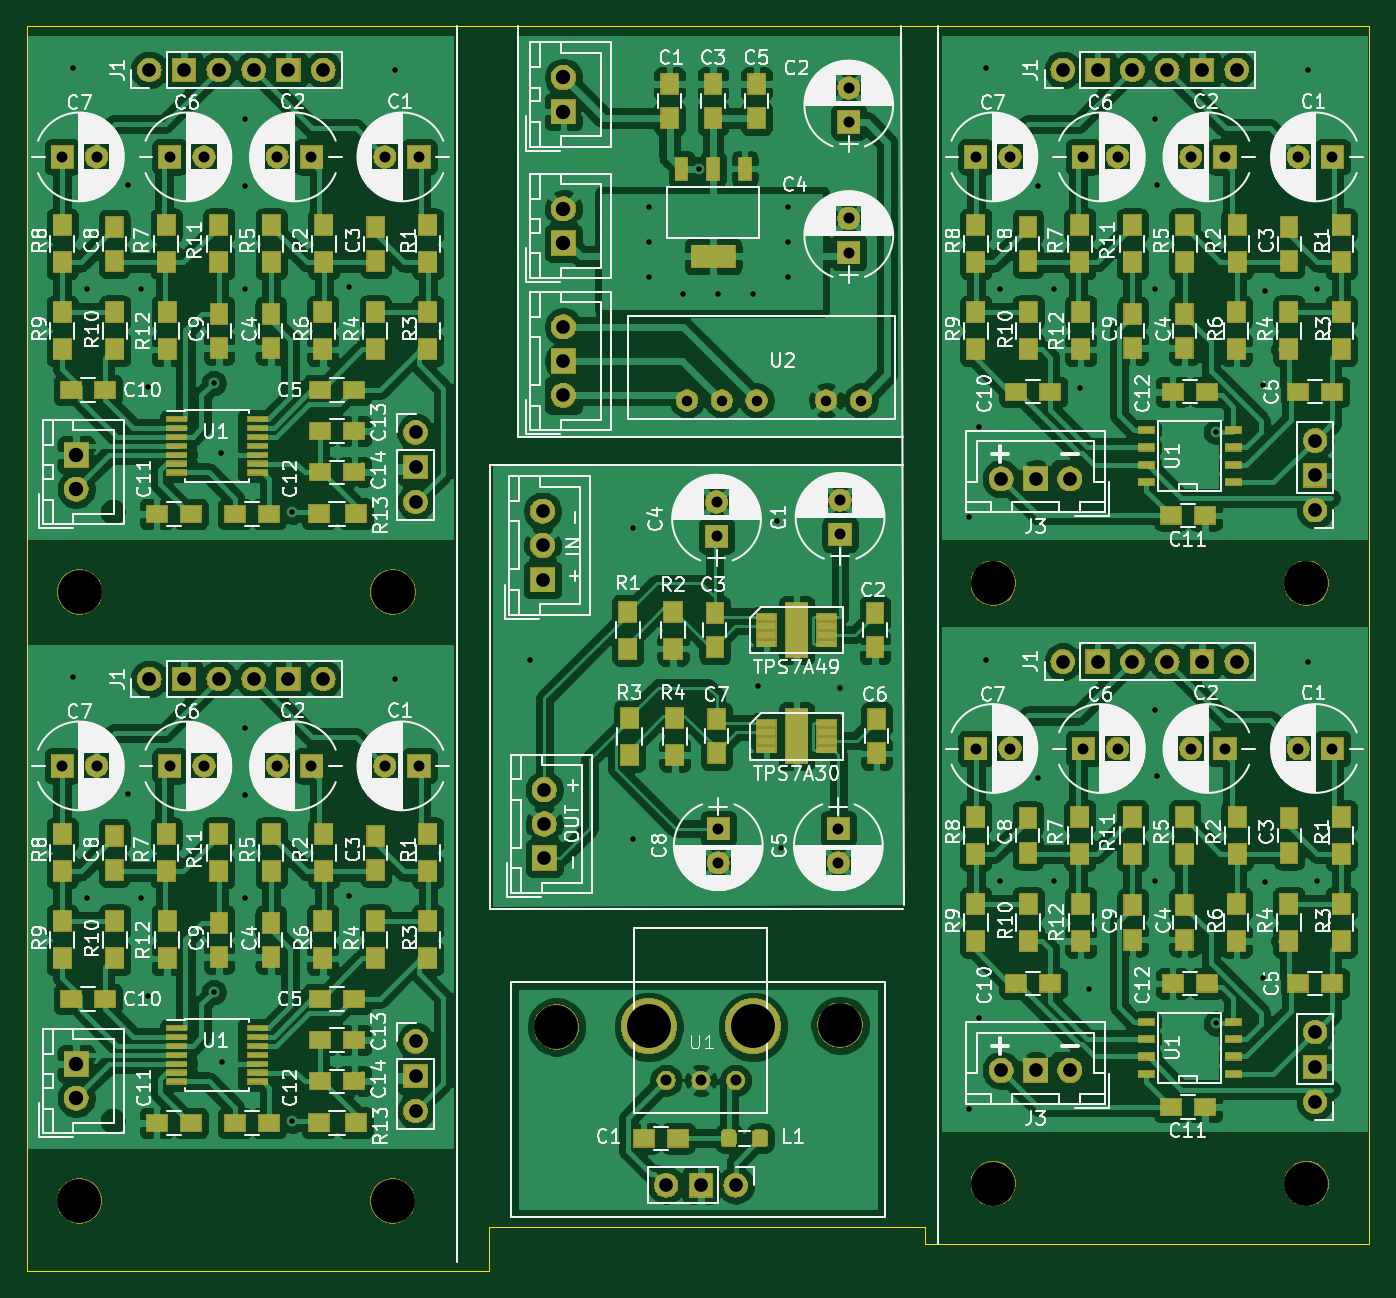
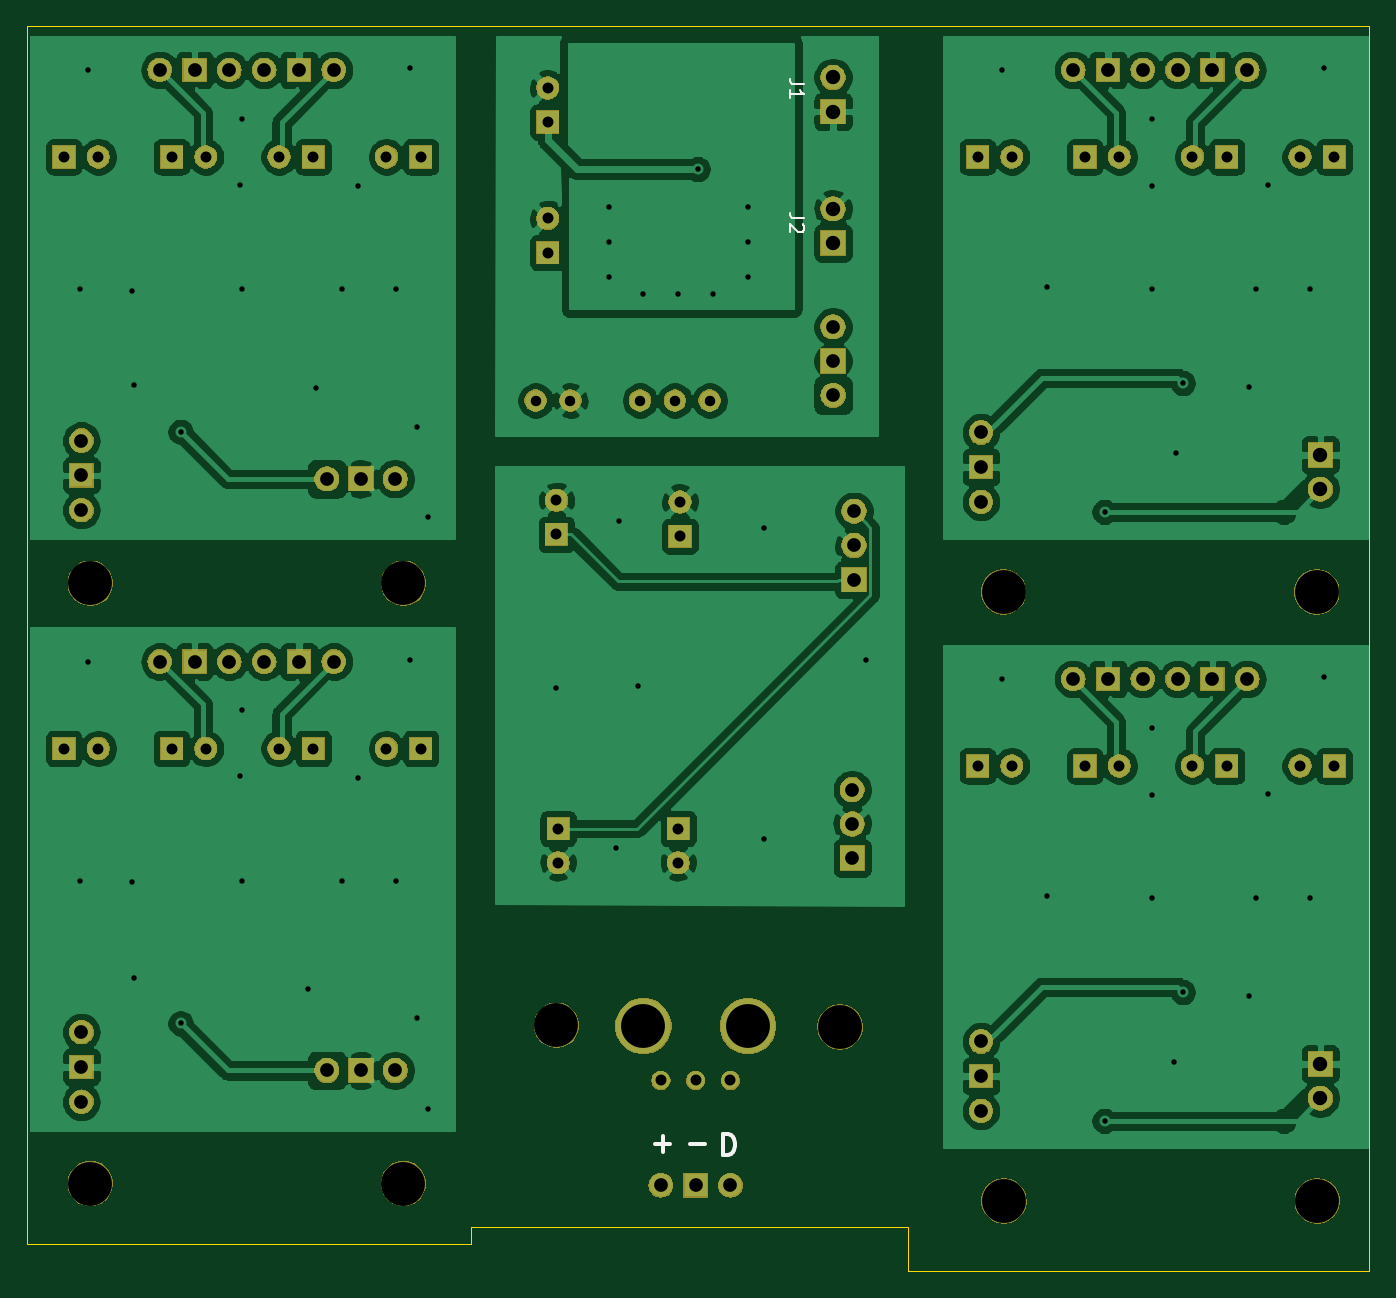
Circuit board: 9 layer files. Board 97.9 x 90.8 mm.
- bottom_copper: combined-B_Cu.gbr (209266 bytes)
- bottom_mask: combined-B_Mask.gbr (101971 bytes)
- bottom_silk: combined-B_SilkS.gbr (1801 bytes)
- outline: combined-Edge_Cuts.gbr (962 bytes)
- top_copper: combined-F_Cu.gbr (547261 bytes)
- top_mask: combined-F_Mask.gbr (147351 bytes)
- top_silk: combined-F_SilkS.gbr (287155 bytes)
- drill: combined-NPTH.drl (435 bytes)
- drill: combined-PTH.drl (3037 bytes)

=== bottom_copper: combined-B_Cu.gbr (209266 bytes, source omitted) ===
=== bottom_mask: combined-B_Mask.gbr (101971 bytes, source omitted) ===
=== bottom_silk: combined-B_SilkS.gbr ===
G04 #@! TF.GenerationSoftware,KiCad,Pcbnew,(5.1.4)-1*
G04 #@! TF.CreationDate,2021-02-12T09:42:23+03:00*
G04 #@! TF.ProjectId,combined,636f6d62-696e-4656-942e-6b696361645f,rev?*
G04 #@! TF.SameCoordinates,Original*
G04 #@! TF.FileFunction,Legend,Bot*
G04 #@! TF.FilePolarity,Positive*
%FSLAX46Y46*%
G04 Gerber Fmt 4.6, Leading zero omitted, Abs format (unit mm)*
G04 Created by KiCad (PCBNEW (5.1.4)-1) date 2021-02-12 09:42:23*
%MOMM*%
%LPD*%
G04 APERTURE LIST*
%ADD10C,0.300000*%
%ADD11C,0.150000*%
G04 APERTURE END LIST*
D10*
X85280571Y-141878857D02*
X86423428Y-141878857D01*
X85852000Y-141307428D02*
X85852000Y-142450285D01*
X82740571Y-141878857D02*
X83883428Y-141878857D01*
X81418857Y-142664571D02*
X81418857Y-141164571D01*
X81061714Y-141164571D01*
X80847428Y-141236000D01*
X80704571Y-141378857D01*
X80633142Y-141521714D01*
X80561714Y-141807428D01*
X80561714Y-142021714D01*
X80633142Y-142307428D01*
X80704571Y-142450285D01*
X80847428Y-142593142D01*
X81061714Y-142664571D01*
X81418857Y-142664571D01*
D11*
X75525380Y-74342666D02*
X76239666Y-74342666D01*
X76382523Y-74295047D01*
X76477761Y-74199809D01*
X76525380Y-74056952D01*
X76525380Y-73961714D01*
X75620619Y-74771238D02*
X75573000Y-74818857D01*
X75525380Y-74914095D01*
X75525380Y-75152190D01*
X75573000Y-75247428D01*
X75620619Y-75295047D01*
X75715857Y-75342666D01*
X75811095Y-75342666D01*
X75953952Y-75295047D01*
X76525380Y-74723619D01*
X76525380Y-75342666D01*
X75525380Y-64563666D02*
X76239666Y-64563666D01*
X76382523Y-64516047D01*
X76477761Y-64420809D01*
X76525380Y-64277952D01*
X76525380Y-64182714D01*
X76525380Y-65563666D02*
X76525380Y-64992238D01*
X76525380Y-65277952D02*
X75525380Y-65277952D01*
X75668238Y-65182714D01*
X75763476Y-65087476D01*
X75811095Y-64992238D01*
M02*

=== outline: combined-Edge_Cuts.gbr ===
G04 #@! TF.GenerationSoftware,KiCad,Pcbnew,(5.1.4)-1*
G04 #@! TF.CreationDate,2021-02-12T09:42:23+03:00*
G04 #@! TF.ProjectId,combined,636f6d62-696e-4656-942e-6b696361645f,rev?*
G04 #@! TF.SameCoordinates,Original*
G04 #@! TF.FileFunction,Profile,NP*
%FSLAX46Y46*%
G04 Gerber Fmt 4.6, Leading zero omitted, Abs format (unit mm)*
G04 Created by KiCad (PCBNEW (5.1.4)-1) date 2021-02-12 09:42:23*
%MOMM*%
%LPD*%
G04 APERTURE LIST*
%ADD10C,0.050000*%
G04 APERTURE END LIST*
D10*
X99822000Y-149225000D02*
X99822000Y-147955000D01*
X67945000Y-147955000D02*
X99822000Y-147955000D01*
X67945000Y-151130000D02*
X67945000Y-147955000D01*
X34290000Y-60325000D02*
X34290000Y-60960000D01*
X132207000Y-60325000D02*
X34290000Y-60325000D01*
X132207000Y-149225000D02*
X132207000Y-60325000D01*
X99822000Y-149225000D02*
X132207000Y-149225000D01*
X34290000Y-151130000D02*
X67945000Y-151130000D01*
X34290000Y-60960000D02*
X34290000Y-151130000D01*
M02*

=== top_copper: combined-F_Cu.gbr (547261 bytes, source omitted) ===
=== top_mask: combined-F_Mask.gbr (147351 bytes, source omitted) ===
=== top_silk: combined-F_SilkS.gbr (287155 bytes, source omitted) ===
=== drill: combined-NPTH.drl ===
M48
; DRILL file {KiCad (5.1.4)-1} date 12/02/2021 09:43:18
; FORMAT={-:-/ absolute / inch / decimal}
; #@! TF.CreationDate,2021-02-12T09:43:18+03:00
; #@! TF.GenerationSoftware,Kicad,Pcbnew,(5.1.4)-1
; #@! TF.FileFunction,NonPlated,1,2,NPTH
FMAT,2
INCH
T1C0.1260
%
G90
G05
T1
X2.87Y-5.25
X1.5Y-4.0
X2.4Y-4.0
X1.4992Y-5.75
X2.3992Y-5.75
X4.125Y-3.975
X5.025Y-3.975
X4.125Y-5.7
X3.685Y-5.245
X5.025Y-5.7
T0
M30

=== drill: combined-PTH.drl ===
M48
; DRILL file {KiCad (5.1.4)-1} date 12/02/2021 09:43:18
; FORMAT={-:-/ absolute / inch / decimal}
; #@! TF.CreationDate,2021-02-12T09:43:18+03:00
; #@! TF.GenerationSoftware,Kicad,Pcbnew,(5.1.4)-1
; #@! TF.FileFunction,Plated,1,2,PTH
FMAT,2
INCH
T1C0.0157
T2C0.0300
T3C0.0315
T4C0.0394
T5C0.0413
T6C0.1260
%
G90
G05
T1
X1.48Y-2.495
X1.48Y-4.245
X1.52Y-3.13
X1.52Y-4.88
X1.64Y-2.83
X1.64Y-4.58
X1.675Y-3.13
X1.675Y-4.88
X1.695Y-3.41
X1.695Y-5.16
X1.885Y-3.4
X1.885Y-5.15
X1.905Y-3.6
X1.91Y-5.35
X1.975Y-2.64
X1.975Y-2.835
X1.975Y-3.13
X1.975Y-4.39
X1.975Y-4.585
X1.975Y-4.88
X2.11Y-3.77
X2.11Y-5.52
X2.275Y-3.125
X2.275Y-4.875
X2.405Y-2.5
X2.405Y-4.25
X2.795Y-4.195
X3.09Y-3.815
X3.09Y-4.71
X3.135Y-2.895
X3.135Y-2.995
X3.135Y-3.095
X3.235Y-3.145
X3.2789Y-2.785
X3.335Y-3.145
X3.435Y-3.145
X3.45Y-4.27
X3.505Y-3.795
X3.515Y-4.735
X3.535Y-2.895
X3.535Y-2.995
X3.535Y-3.095
X3.685Y-4.275
X4.055Y-3.785
X4.055Y-5.485
X4.085Y-3.525
X4.085Y-5.225
X4.105Y-2.495
X4.105Y-4.195
X4.145Y-3.13
X4.145Y-4.83
X4.255Y-2.835
X4.255Y-4.535
X4.3Y-3.13
X4.3Y-4.83
X4.375Y-3.415
X4.4Y-5.14
X4.59Y-2.64
X4.59Y-3.13
X4.59Y-4.34
X4.59Y-4.83
X4.595Y-2.83
X4.595Y-4.53
X4.765Y-3.54
X4.765Y-5.24
X4.9Y-3.405
X4.9Y-5.11
X4.905Y-3.135
X4.905Y-4.835
X5.03Y-2.5
X5.03Y-4.2
X5.055Y-3.13
X5.055Y-4.83
T2
X3.245Y-3.45
X3.345Y-3.45
X3.445Y-3.45
X3.645Y-3.45
X3.745Y-3.45
T3
X4.075Y-4.45
X4.1734Y-4.45
X1.45Y-2.75
X1.5484Y-2.75
X4.6927Y-4.45
X4.7911Y-4.45
X4.3839Y-2.75
X4.4823Y-2.75
X1.7589Y-4.5
X1.8573Y-4.5
X3.68Y-4.68
X3.68Y-4.7784
X4.3839Y-4.45
X4.4823Y-4.45
X1.7589Y-2.75
X1.8573Y-2.75
X3.335Y-4.68
X3.335Y-4.7784
X1.45Y-4.5
X1.5484Y-4.5
X3.685Y-3.7366
X3.685Y-3.835
X4.6927Y-2.75
X4.7911Y-2.75
X2.0677Y-4.5
X2.1661Y-4.5
X3.33Y-3.7416
X3.33Y-3.84
X2.0677Y-2.75
X2.1661Y-2.75
X4.075Y-2.75
X4.1734Y-2.75
X3.71Y-2.5516
X3.71Y-2.65
X5.0016Y-2.75
X5.1Y-2.75
X2.3766Y-4.5
X2.475Y-4.5
X3.71Y-2.9266
X3.71Y-3.025
X3.185Y-5.4035
X3.285Y-5.4035
X3.385Y-5.4035
X2.3766Y-2.75
X2.475Y-2.75
X5.0016Y-4.45
X5.1Y-4.45
T4
X2.835Y-4.5681
X2.835Y-4.6666
X2.835Y-4.765
X4.325Y-4.2
X4.425Y-4.2
X4.525Y-4.2
X4.625Y-4.2
X4.725Y-4.2
X4.825Y-4.2
X4.1481Y-3.675
X4.2466Y-3.675
X4.345Y-3.675
X1.7Y-2.5
X1.8Y-2.5
X1.9Y-2.5
X2.0Y-2.5
X2.1Y-2.5
X2.2Y-2.5
X5.05Y-3.565
X5.05Y-3.665
X5.05Y-3.765
X1.7Y-4.25
X1.8Y-4.25
X1.9Y-4.25
X2.0Y-4.25
X2.1Y-4.25
X2.2Y-4.25
X2.465Y-3.5415
X2.465Y-3.6415
X2.465Y-3.7415
X4.325Y-2.5
X4.425Y-2.5
X4.525Y-2.5
X4.625Y-2.5
X4.725Y-2.5
X4.825Y-2.5
X2.89Y-3.2381
X2.89Y-3.3366
X2.89Y-3.435
X4.1481Y-5.375
X4.2466Y-5.375
X4.345Y-5.375
X3.185Y-5.705
X3.285Y-5.705
X3.385Y-5.705
X2.465Y-5.2915
X2.465Y-5.3915
X2.465Y-5.4915
X2.83Y-3.7681
X2.83Y-3.8666
X2.83Y-3.965
X5.05Y-5.265
X5.05Y-5.365
X5.05Y-5.465
T5
X2.89Y-2.5216
X2.89Y-2.62
X2.89Y-2.8991
X2.89Y-2.9975
X1.49Y-3.6066
X1.49Y-3.705
X1.49Y-5.3566
X1.49Y-5.455
T6
X3.135Y-5.248
X3.435Y-5.248
T0
M30

